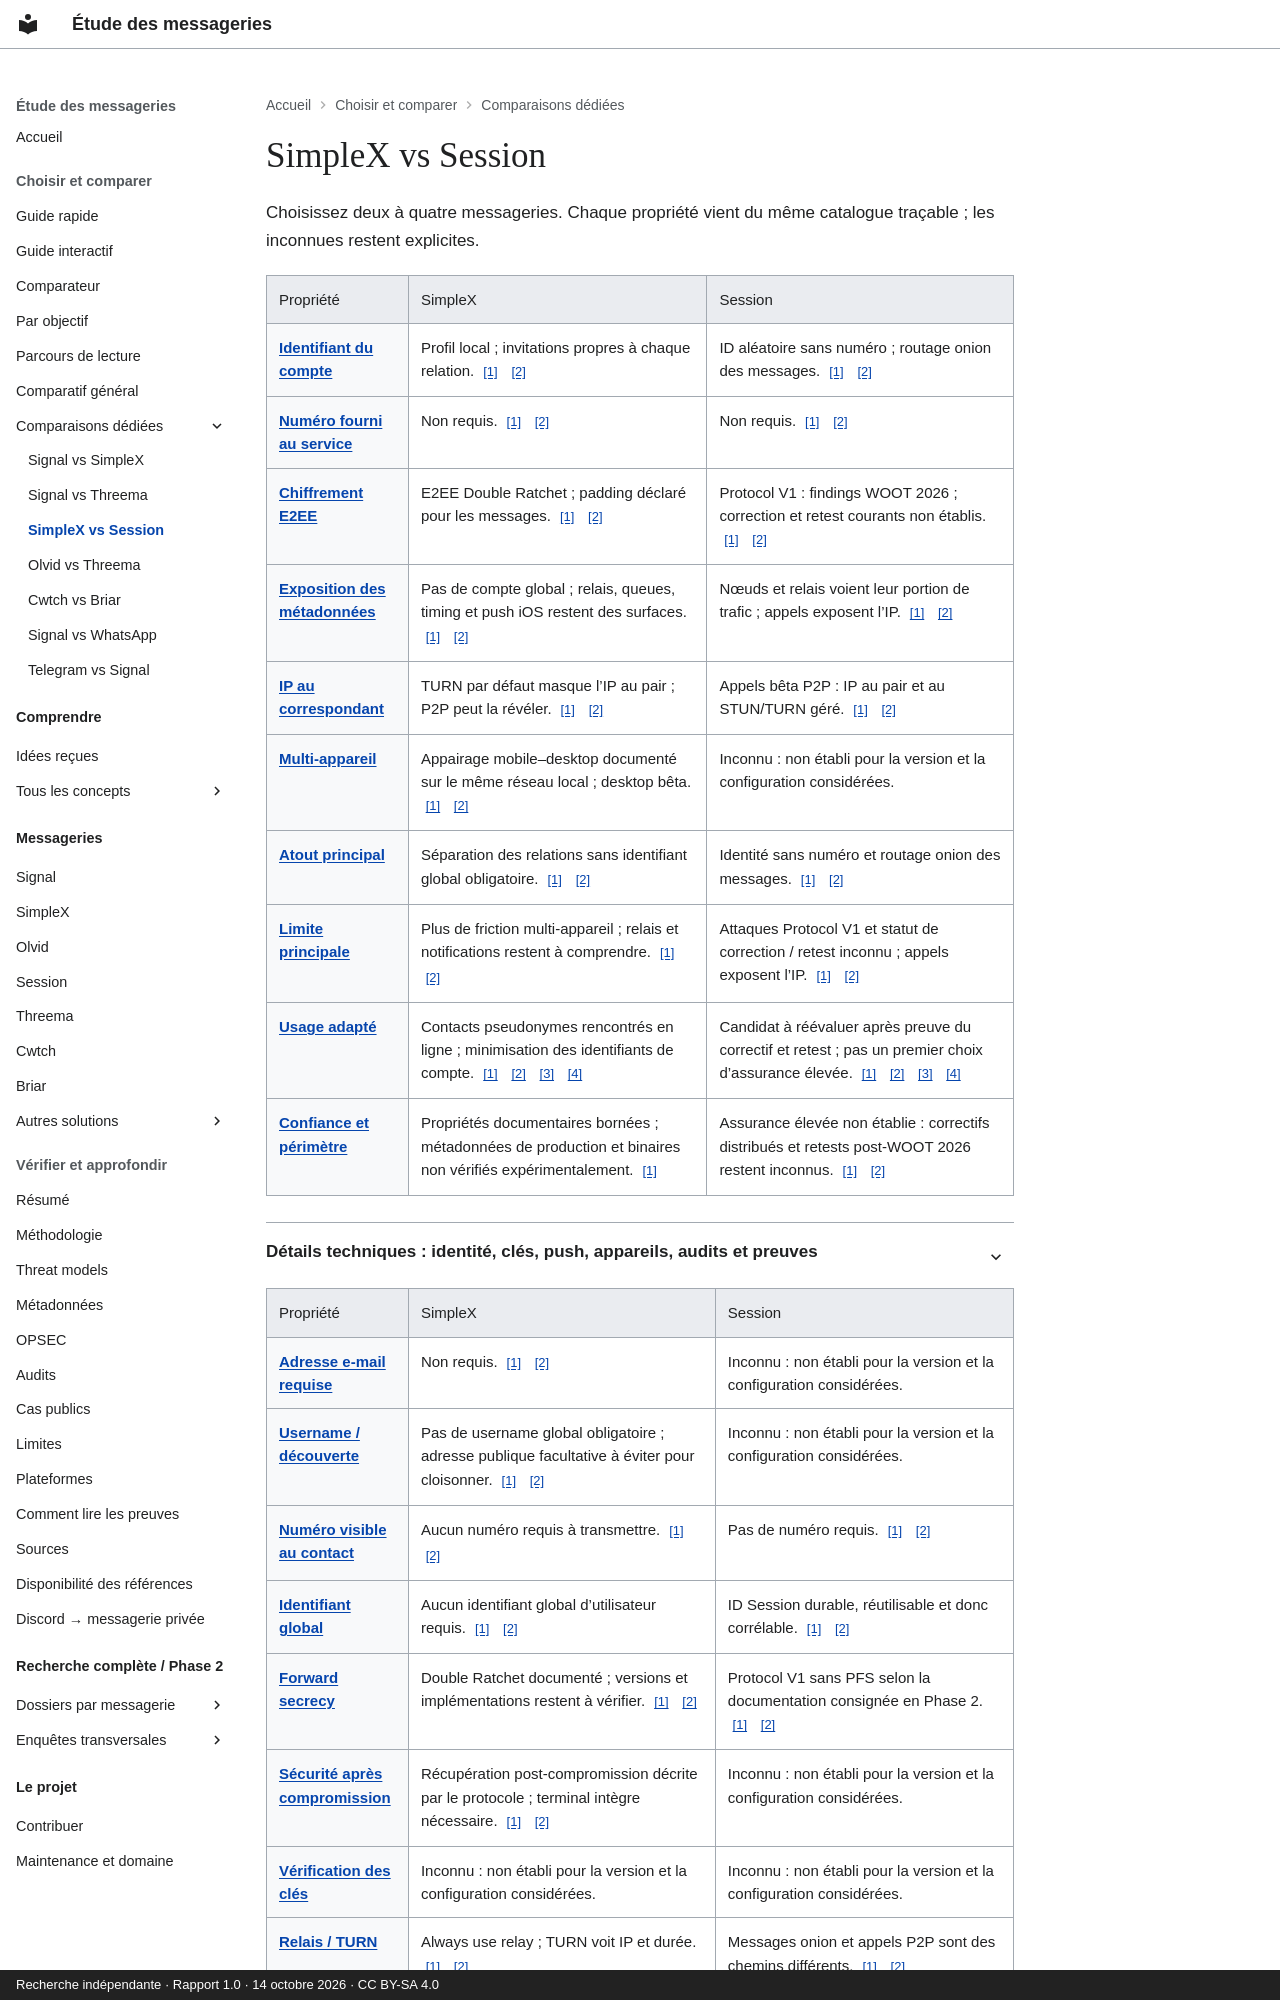

repository: Voldigoade/recherche-messageries · page: comparaisons/simplex-vs-session/index.html · generator: mkdocs · copyright: Recherche indépendante · Rapport 1.0 · 14 octobre 2026 · CC BY-SA 4.0

---
title: SimpleX vs Session
description: 'SimpleX vs Session: identité, E2EE, métadonnées, appels, plateformes
  et limites.'
generated_v2: true
editorial_source: data/messengers.json
search:
  boost: 3
---
